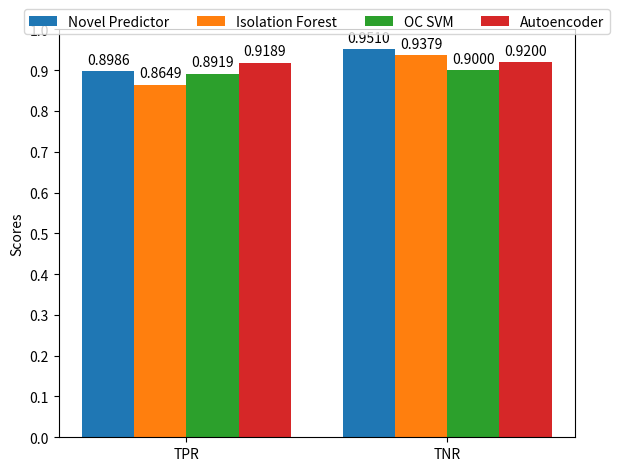

Source code (Python):
import numpy as np
import pandas as pd
import matplotlib.pyplot as plt

def plot_baselines(labels, my_predictor, isolation_forest, oc_svm, autoencoder):
    '''
    Plot predictor's metrics in a bar chart

    Parameters:
        labels (list): name of metrics
        my_predictor (list): scores of novel predictor
        isolation_forest (list): scores of isolation forest
        oc_svm (list): scores of one-class support vector machine
        autoencoder (list): scores of autoencoder
    '''
    x = np.arange(len(labels))  # the label locations
    width = 0.2  # the width of the bars

    fig, ax = plt.subplots()
    rects1 = ax.bar(x - 3*width/2, my_predictor, width, label='Novel Predictor')
    rects2 = ax.bar(x - width/2, isolation_forest, width, label='Isolation Forest')
    rects3 = ax.bar(x + width/2, oc_svm, width, label='OC SVM')
    rects4 = ax.bar(x + 3*width/2, autoencoder, width, label='Autoencoder')

    # Add some text for labels, title and custom x-axis tick labels, etc.
    ax.set_ylabel('Scores')
    ax.set_xticks(x)
    ax.set_xticklabels(labels)
    ax.set_yticks(np.arange(0, 1.1, 0.1))
    ax.legend(loc='upper center', bbox_to_anchor=(0.5, 1.05), borderaxespad=0., ncol=4)

    def autolabel(rects):
    # Attach a text label above each bar in *rects*, displaying its height.
        for rect in rects:
            height = rect.get_height()
            ax.annotate('{:.4f}'.format(height),
                        xy=(rect.get_x() + rect.get_width() / 2, height),
                        xytext=(0, 3),  # 3 points vertical offset
                        textcoords="offset points",
                        ha='center', va='bottom')

    autolabel(rects1)
    autolabel(rects2)
    autolabel(rects3)
    autolabel(rects4)

    fig.tight_layout()

    plt.show()

if __name__ == '__main__':
    # take values from log files
    # [my predictor, isolation forest, oc svm, autoencoder]
    labels = ['TPR', 'TNR']
    my_predictor = [0.89865, 0.95101]
    isolation_forest = [0.86486,  0.93792]
    oc_svm = [0.89189, 0.89997]
    autoencoder = [0.91892, 0.92000]

    plot_baselines(labels, my_predictor, isolation_forest, oc_svm, autoencoder)
